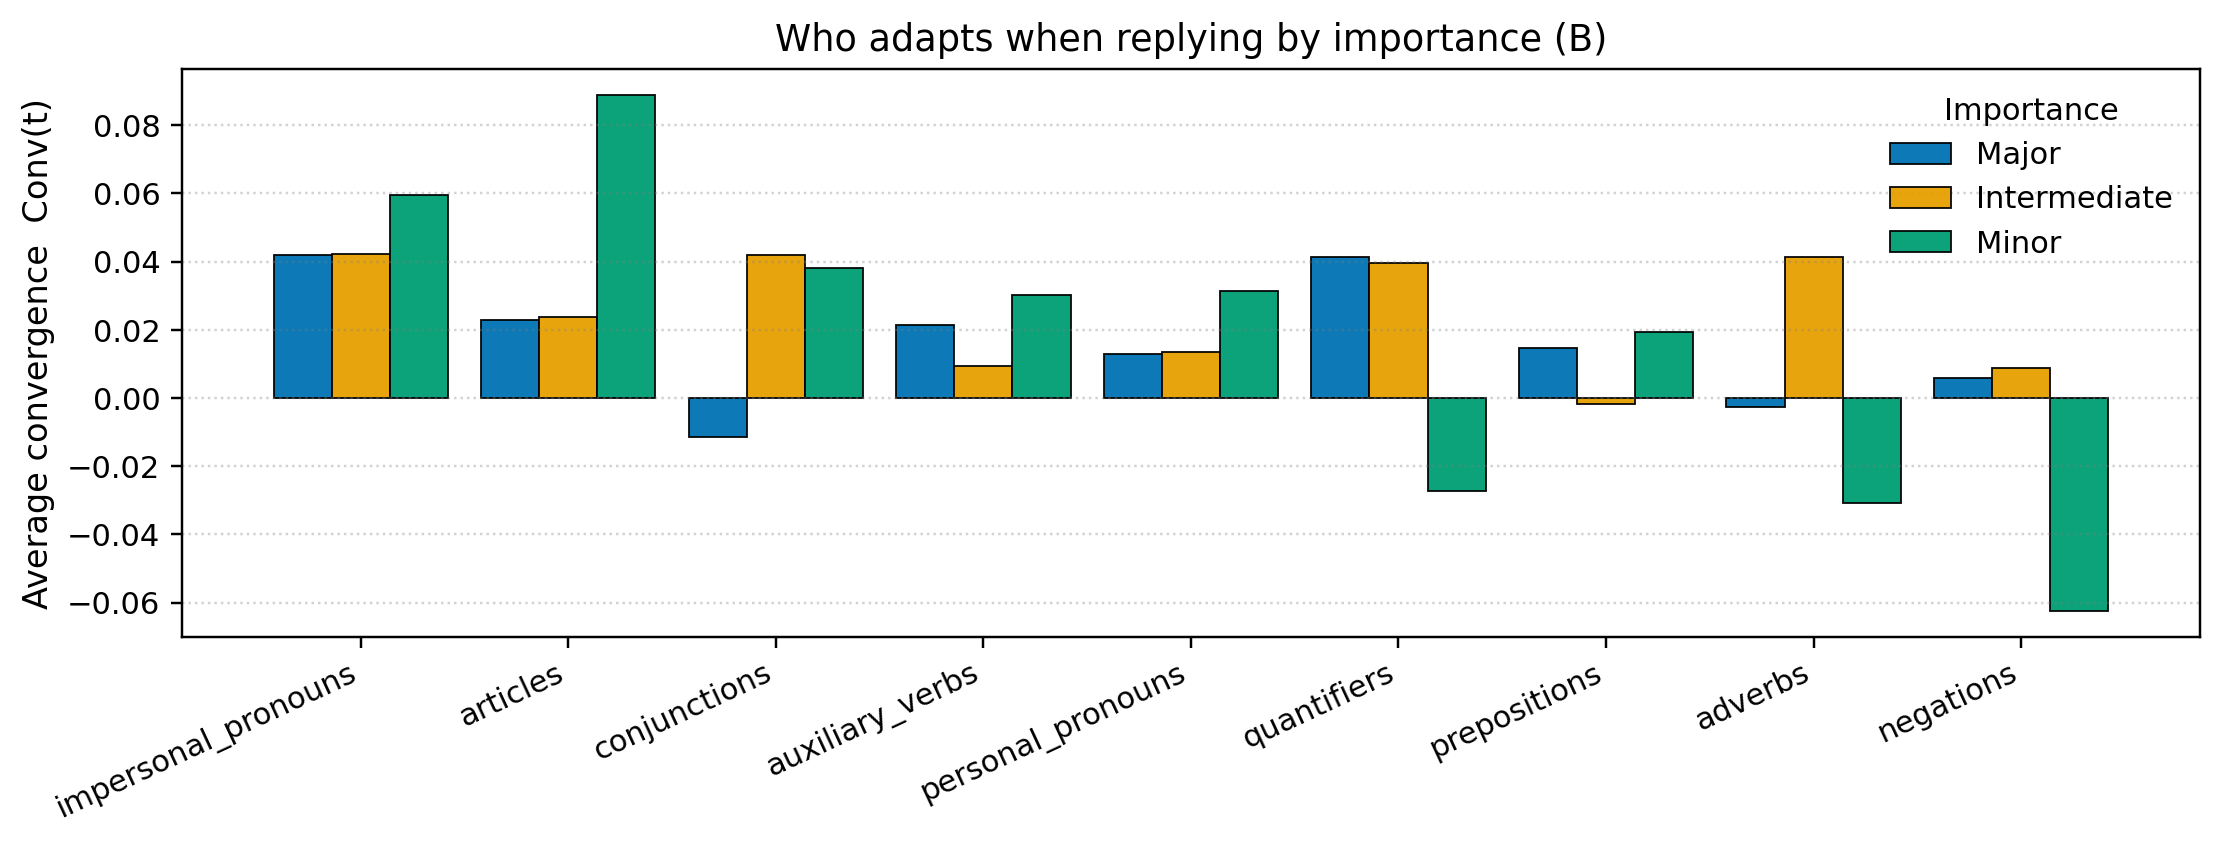

The table this chart was drawn from, first rows:
family, major, intermediate, minor
impersonal_pronouns, 0.04202, 0.04216, 0.05942
articles, 0.02302, 0.02391, 0.08889
conjunctions, -0.01146, 0.04192, 0.0381
auxiliary_verbs, 0.02142, 0.009498, 0.0303
personal_pronouns, 0.01305, 0.01349, 0.03152
quantifiers, 0.04139, 0.03961, -0.02738
prepositions, 0.01463, -0.00166, 0.01933
adverbs, -0.002492, 0.04135, -0.0308
negations, 0.005902, 0.00875, -0.0625
